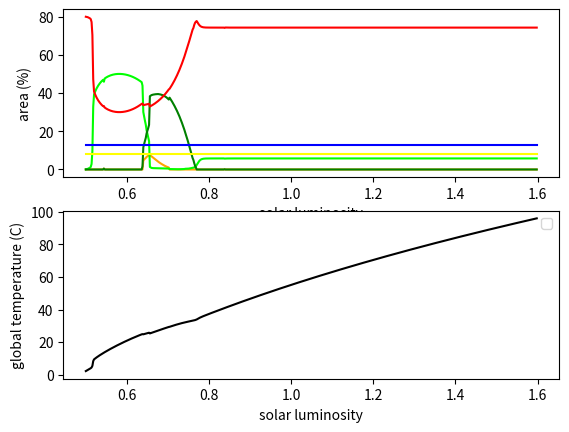

The matplotlib source for this figure:

# Imports
import numpy as np
import matplotlib.pyplot as plt

REVERSE = False
# Temperatures (Origional scouce code (Bennett et al., 2017))
KELVIN_OFFSET = 273.15

#(Adjusted by student, origional by (Bennett et al., 2017))
Td_conif_min = 0 + KELVIN_OFFSET
Td_conif_max = 35 + KELVIN_OFFSET

Td_decid_min = 3 + KELVIN_OFFSET
Td_decid_max = 40 + KELVIN_OFFSET

Td_trop_min = 5 + KELVIN_OFFSET
Td_trop_max = 45 + KELVIN_OFFSET

Td_ideal_trop = 23.5 + KELVIN_OFFSET
Td_ideal_conif = 21.5 + KELVIN_OFFSET
Td_ideal_decid = 22.5 + KELVIN_OFFSET


# Albedo (Adjusted by student, origional by (Bennett et al., 2017))

insul = 20
drate = 0.3

alb_trop = 0.13
area_trop = 0.01

alb_conif = 0.15
area_conif = 0.01

alb_decid = 0.20
area_decid = 0.01

alb_snice = 0.80
area_snice = 0.13

alb_sand = 0.45
area_sand = 0.08

alb_graslan = 0.26
area_graslan = 0.8

# Convergence criteria (Origional scouce code (Bennett et al., 2017))
maxconv = 1000
tol = 0.000001

# Flux terms (Origional scouce code (Bennett et al., 2017))
So = 1000
sigma = 5.67032e-8

# Flux limits and step (Origional scouce code (Bennett et al., 2017))
Sflux_min = 0.5
Sflux_max = 1.6
Sflux_step = 0.002

# If run from command line, do the whole thing 
if __name__ == '__main__':
    """Run the daisyworld model"""
    # Initialize arrays (Adjusted by student, origional by (Bennett et al., 2017))
    fluxes = np.arange(Sflux_min, Sflux_max, Sflux_step)
    if REVERSE:
        fluxes = fluxes[::-1]
    area_trop_vec = np.zeros_like(fluxes)
    area_conif_vec = np.zeros_like(fluxes)
    area_decid_vec = np.zeros_like(fluxes)
    area_snice_vec = np.zeros_like(fluxes)
    area_sand_vec = np.zeros_like(fluxes)
    area_graslan_vec = np.zeros_like(fluxes)
    Tp_vec = np.zeros_like(fluxes)

    # Loop over fluxes (Adjusted by student, origional by (Bennett et al., 2017))
    for j, flux in enumerate(fluxes):
        # Minimum daisy coverage
        if area_trop < 0.01:
            area_trop = 0.01
        if area_conif < 0.01:
            area_conif = 0.01
        if area_decid < 0.01:
            area_decid = 0.01
        area_graslan = 0.8 - (area_trop + area_conif + area_decid)

        # Reset iteration metrics (Adjusted by student, origional by (Bennett et al., 2017))
        it = 0
        dA_trop = 2*tol
        dA_conif = 2*tol
        dA_decid = 2*tol
        darea_trop_old = 0
        darea_conif_old = 0
        darea_decid_old = 0

        while it <= maxconv and dA_trop > tol and dA_conif > tol and dA_decid > tol:
            # Planetary albedo (Adjusted by student, origional by (Bennett et al., 2017))
            alb_p = (area_trop * alb_trop
                     + area_conif * alb_conif
                     + area_decid * alb_decid
                     + area_graslan * alb_graslan
                     + area_snice * alb_snice
                     + area_sand * alb_sand)
            
            # Planetary temperature (Origional scouce code (Bennett et al., 2017))
            Tp = np.power(flux*So*(1-alb_p)/sigma, 0.25)
            
            # Local temperatures (Adjusted by student, origional by (Bennett et al., 2017))
            Td_trop = insul*(alb_p-alb_trop) + Tp
            Td_conif = insul*(alb_p-alb_conif) + Tp
            Td_decid = insul*(alb_p-alb_decid) + Tp
            Td_graslan = insul*(alb_p-alb_graslan) + Tp
            Td_snice = insul*(alb_p-alb_snice) + Tp
            Td_sand = insul*(alb_p-alb_sand) + Tp

            # Determine birth rates (Adjusted by student, origional by (Bennett et al., 2017))
            if (Td_trop >= Td_trop_min
                    and Td_trop <= Td_trop_max
                    and area_trop >= 0.01):
                birth_trop = 1 - 0.003265*(Td_ideal_trop-Td_trop)**2
            else:
                birth_trop = 0.0

            if (Td_conif >= Td_conif_min
                    and Td_conif <= Td_conif_max
                    and area_conif >= 0.01):
                birth_conif = 1 - 0.003265*(Td_ideal_conif-Td_conif)**2
            else:
                birth_white = 0.0
            
            if (Td_decid >= Td_decid_min
                    and Td_decid <= Td_decid_max
                    and area_decid >= 0.01):
                birth_decid = 1 - 0.003265*(Td_ideal_decid-Td_decid)**2
            else:
                birth_decid = 0.0

            # Change in areal extents (Adjusted by student, origional by (Bennett et al., 2017))
            darea_trop = area_trop*(birth_trop*area_graslan-drate)
            darea_conif = area_conif*(birth_conif*area_graslan-drate)
            darea_decid = area_decid*(birth_decid*area_graslan-drate)

            # Change from previous iteration (Adjusted by student, origional by (Bennett et al., 2017))
            dA_trop = abs(darea_trop-darea_trop_old)
            dA_conif = abs(darea_conif-darea_conif_old)
            dA_decid = abs(darea_decid-darea_decid_old)

            # Update areas, states, and iteration count (Adjusted by student, origional by (Bennett et al., 2017))
            darea_trop_old = darea_trop
            darea_config_old = darea_conif
            darea_decid_old = darea_decid
            area_trop = area_trop+darea_trop
            area_conif = area_conif+darea_conif
            area_decid = area_decid+darea_decid
            area_graslan = 0.8-(area_trop+area_conif+area_decid)
            it += 1

        # Save states (Adjusted by student, origional by (Bennett et al., 2017))
        area_trop_vec[j] = area_trop
        area_conif_vec[j] = area_conif
        area_decid_vec[j] = area_decid
        area_snice_vec[j] = area_snice
        area_sand_vec[j] = area_sand
        area_graslan_vec[j] = area_graslan
        Tp_vec[j] = Tp
    
    # Plot data (Adjusted by student, origional by (Bennett et al., 2017))
    fig, ax = plt.subplots(2, 1)
    ax[0].plot(fluxes, 100*area_trop_vec, color='orange', label='Orange')
    ax[0].plot(fluxes, 100*area_conif_vec, color='lime', label='Lime')
    ax[0].plot(fluxes, 100*area_decid_vec, color='green', label='Green')
    ax[0].plot(fluxes, 100*area_graslan_vec, color='red', label='red')
    ax[0].plot(fluxes, 100*area_snice_vec, color='blue', label='Blue')
    ax[0].plot(fluxes, 100*area_sand_vec, color='yellow', label='Yellow')
    ax[0].set_xlabel('solar luminosity')
    ax[0].set_ylabel('area (%)')
    plt.legend()

    ax[1].plot(fluxes, Tp_vec-KELVIN_OFFSET, color='black')
    ax[1].set_xlabel('solar luminosity')
    ax[1].set_ylabel('global temperature (C)')
    plt.show()